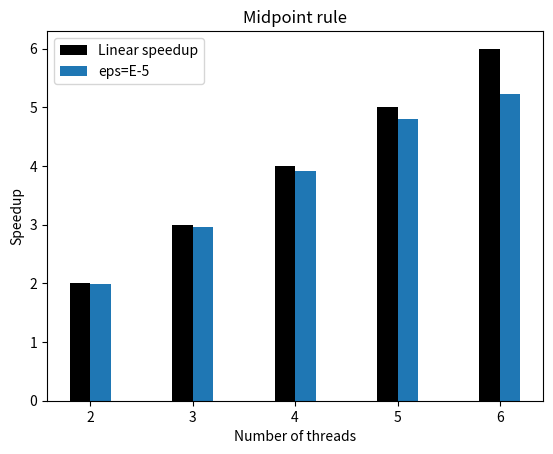

This chart was generated by the following Python code:
import matplotlib.pyplot as plt
import numpy as np

y = np.array([1.996, 2.963, 3.919, 4.801, 5.225])
linear = np.array([2, 3, 4, 5, 6])

fig, ax = plt.subplots()

plt.bar(linear - 0.1, linear, width=0.2, label='Linear speedup', color='black')
plt.bar(linear + 0.1, y, width=0.2, label='eps=E-5')

plt.xlabel('Number of threads')
plt.ylabel('Speedup')
plt.title('Midpoint rule')

ax.legend()

fig.savefig('chart.png', dpi=300)
